The GitHub repository seba-bs22/Proyecto-Final-DecklyBuy-TCG- contains a labelled image folder "dataset" with 8 categories: damaged, heavily played, invalid card, lightly played, mint, moderately played, near mint, not card. Examples follow, each with its label.

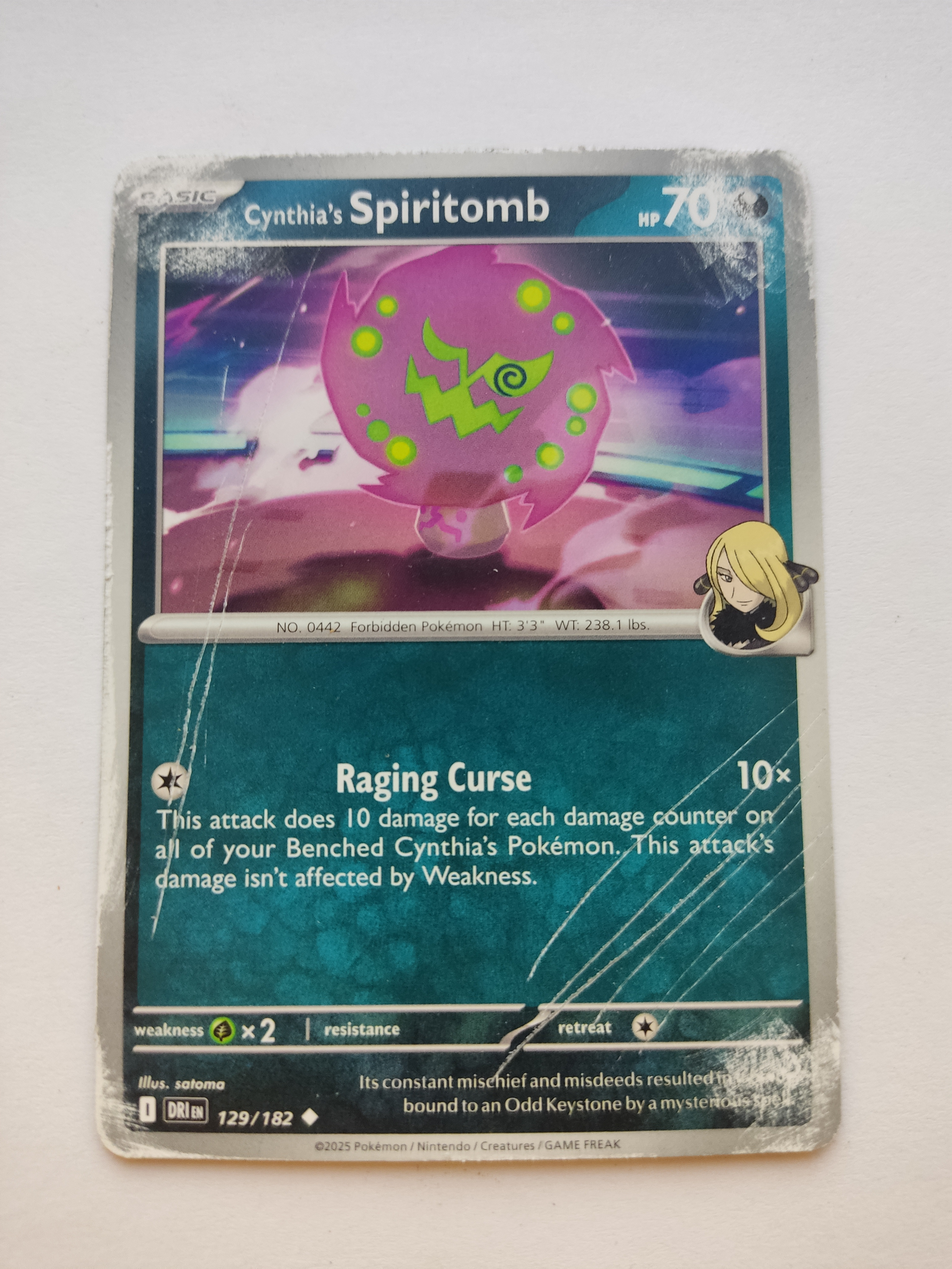
Label: damaged

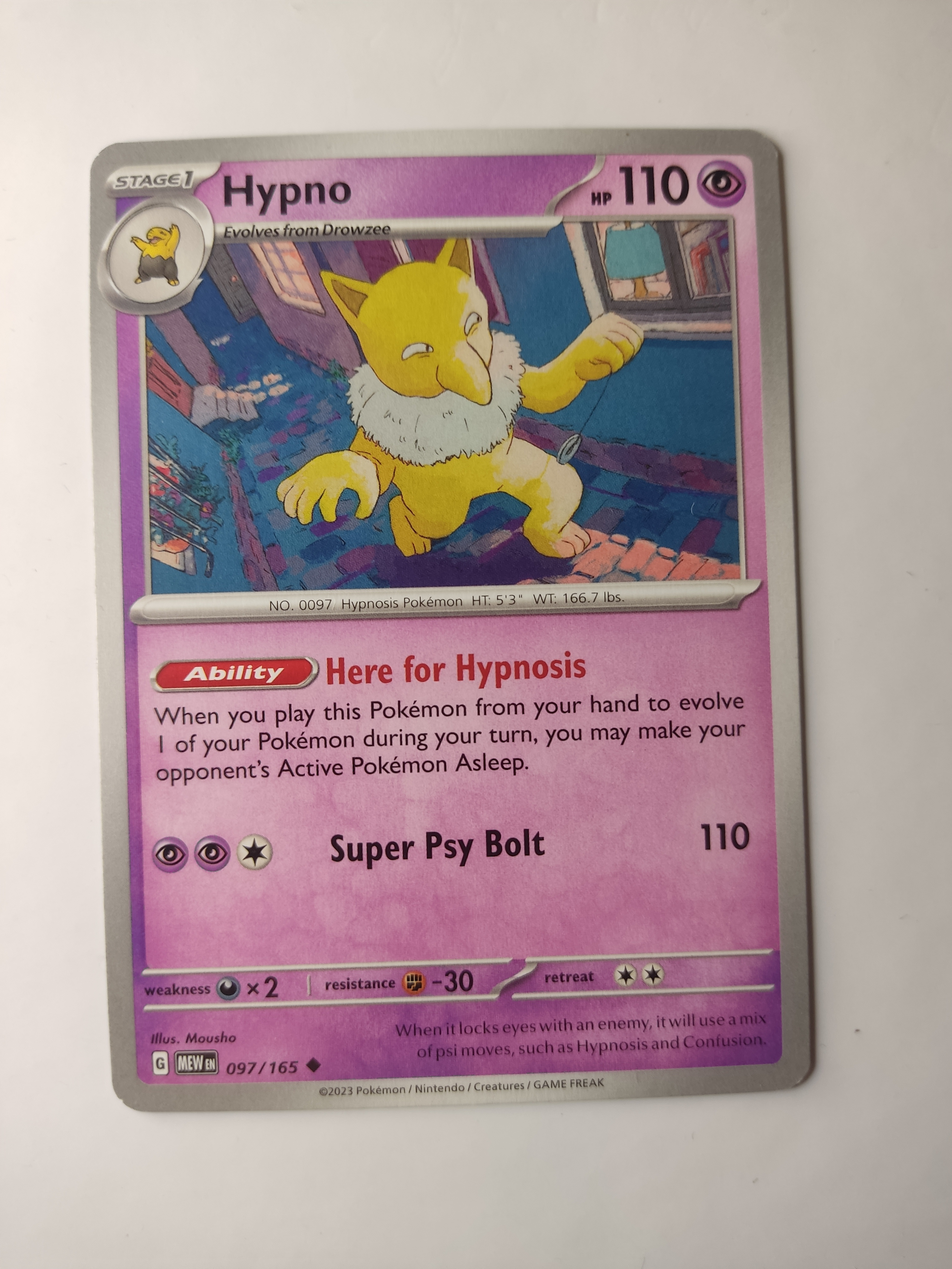
Label: mint

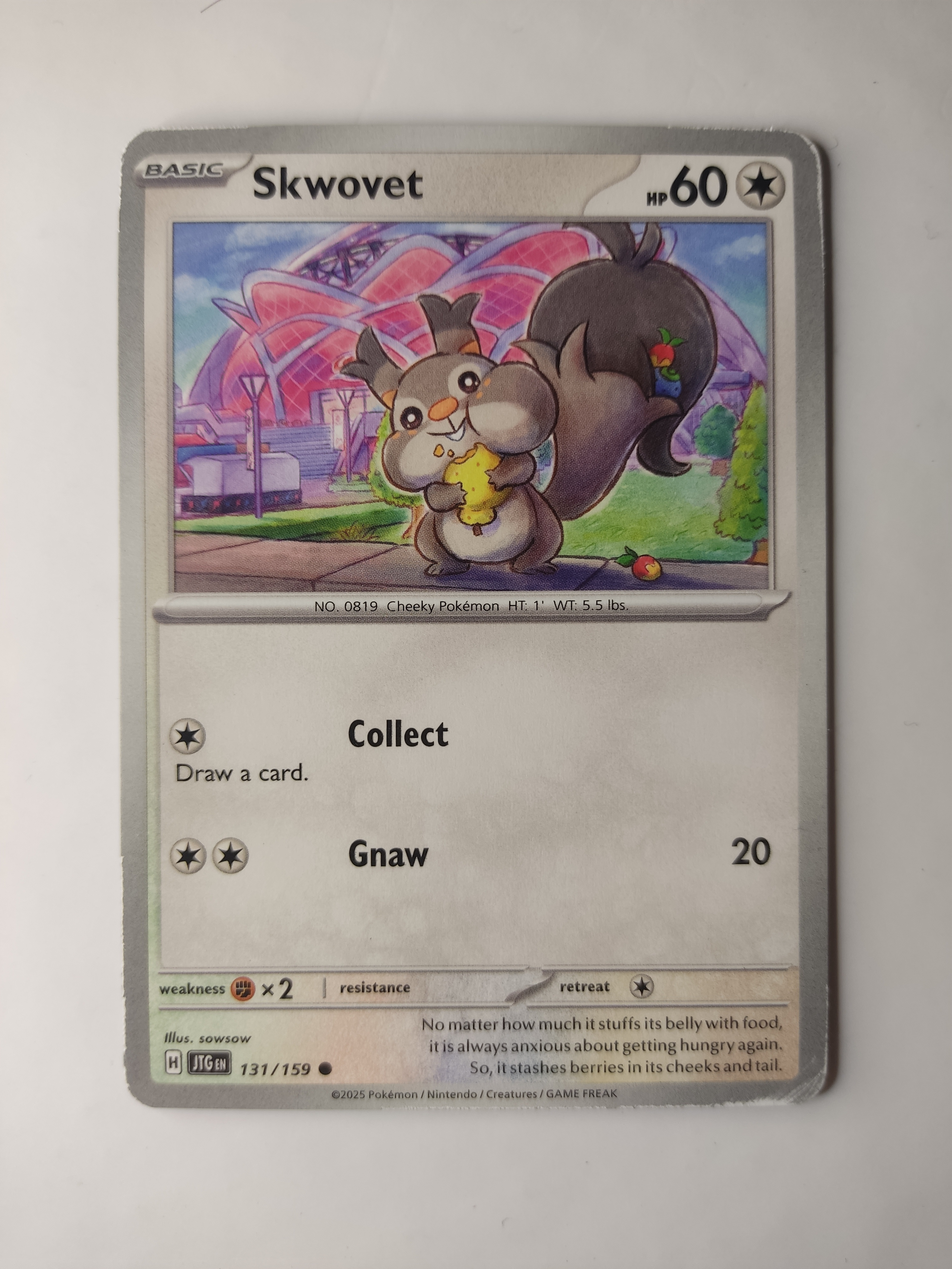
Label: moderately played

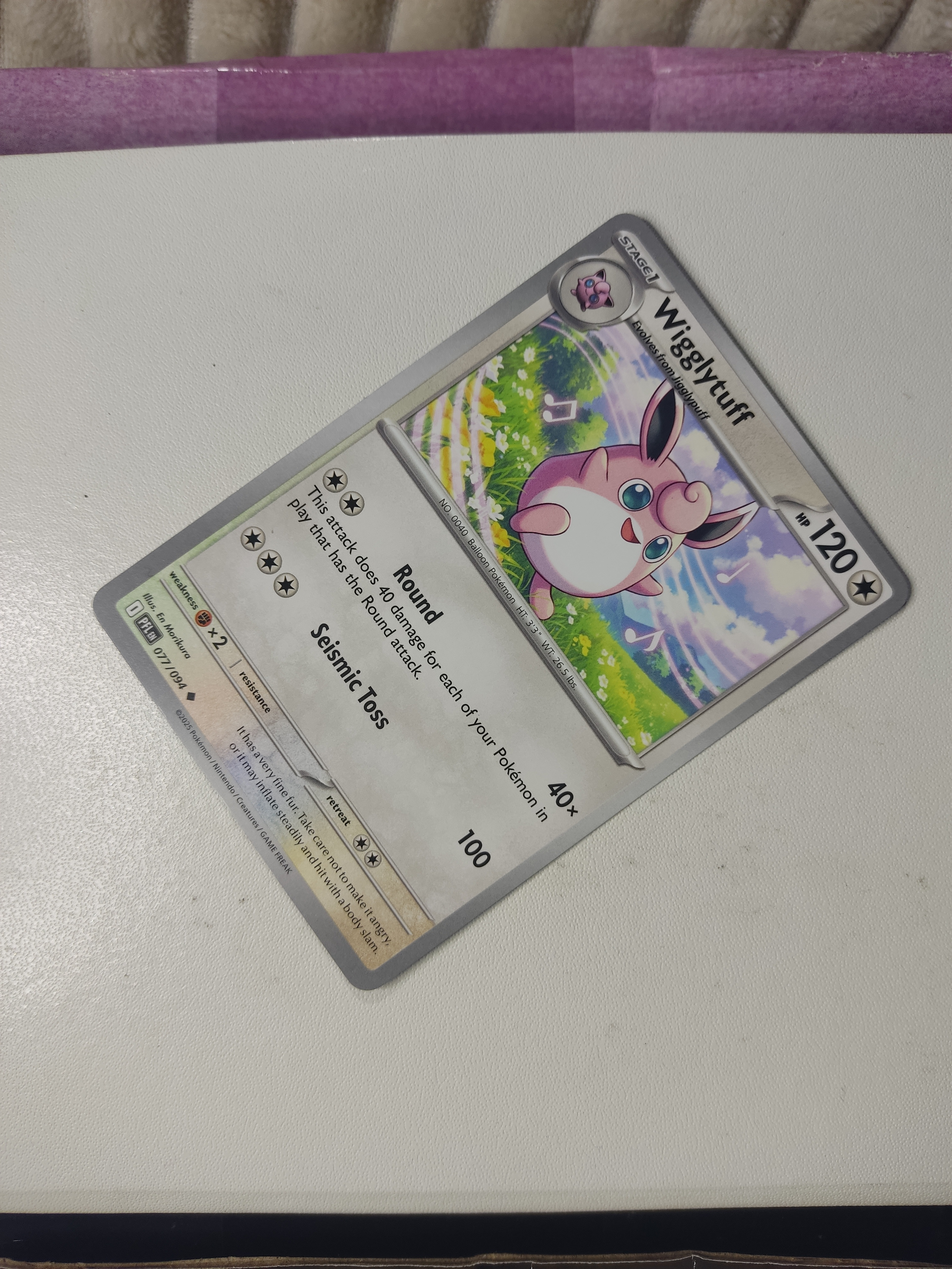
Label: invalid card

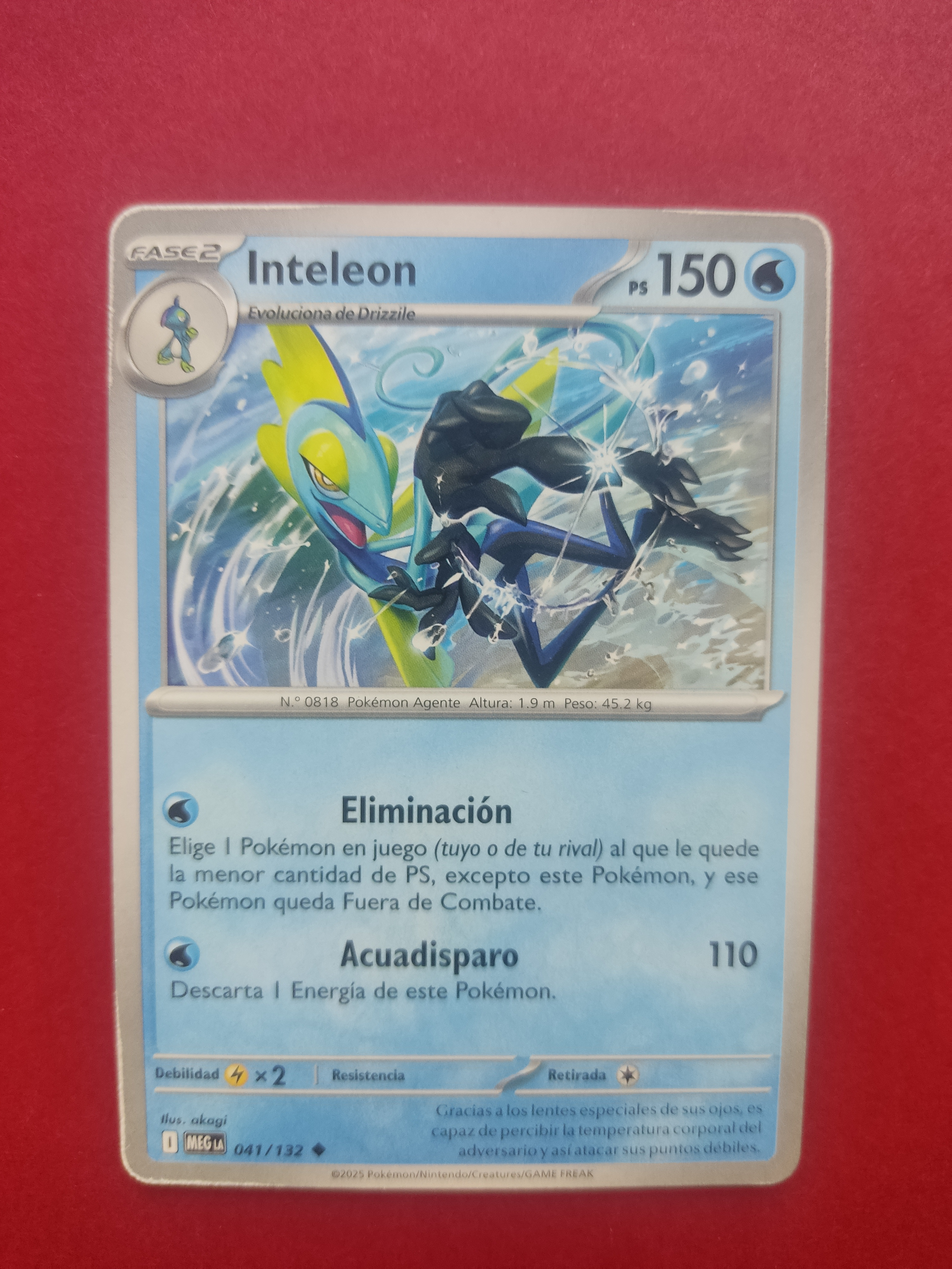
Label: near mint

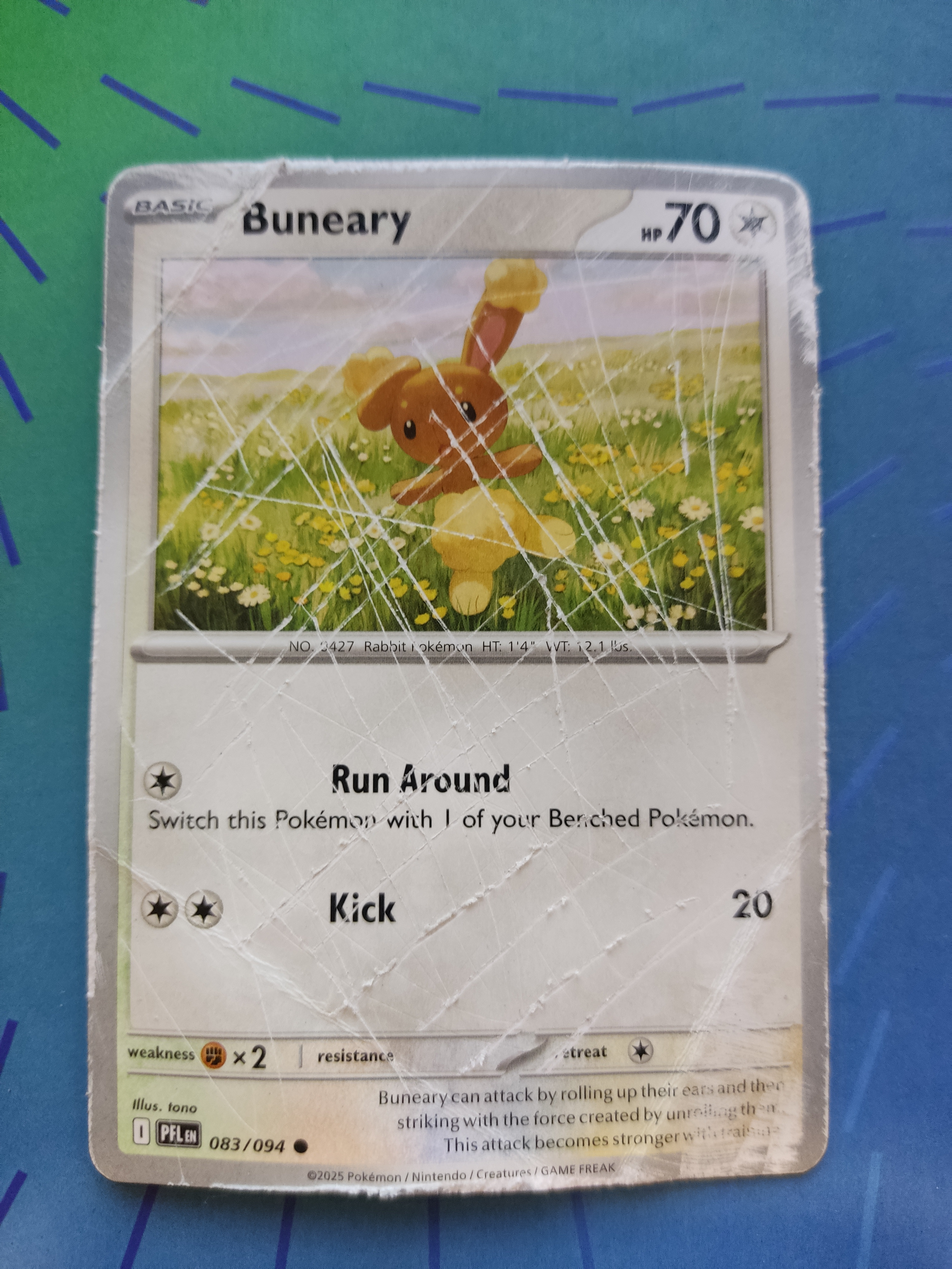
Label: heavily played
